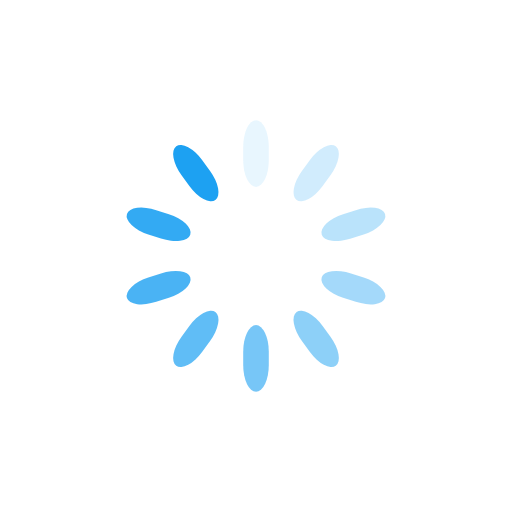
t = 0.00 s
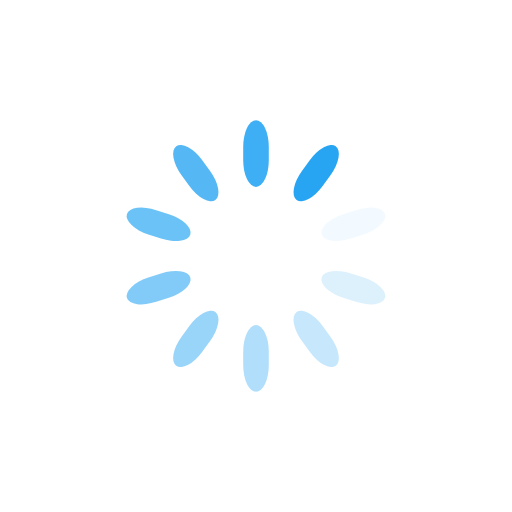
t = 0.34 s
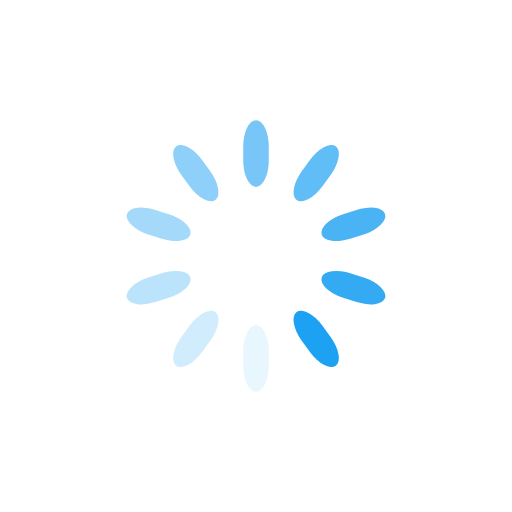
t = 0.68 s
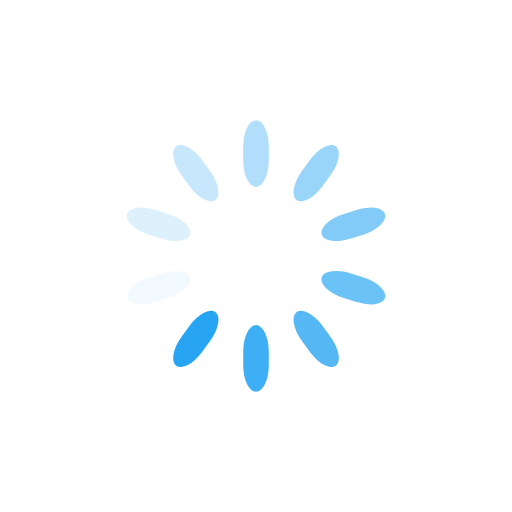
t = 1.01 s

The animated SVG that drew these frames (rendered in a browser with its animation timeline set to each time). Animation: 10 SMIL elements (animate=10); one cycle of 1.35 s, repeats indefinitely.

<?xml version="1.0" encoding="utf-8"?>
<svg xmlns="http://www.w3.org/2000/svg" xmlns:xlink="http://www.w3.org/1999/xlink" style="margin: auto; background: rgb(255, 255, 255); display: block; shape-rendering: auto;" width="98px" height="98px" viewBox="0 0 100 100" preserveAspectRatio="xMidYMid">
<g transform="rotate(0 50 50)">
  <rect x="47.5" y="23.5" rx="2.5" ry="5.2" width="5" height="13" fill="#1da1f2">
    <animate attributeName="opacity" values="1;0" keyTimes="0;1" dur="1.3513513513513513s" begin="-1.2162162162162162s" repeatCount="indefinite"></animate>
  </rect>
</g><g transform="rotate(36 50 50)">
  <rect x="47.5" y="23.5" rx="2.5" ry="5.2" width="5" height="13" fill="#1da1f2">
    <animate attributeName="opacity" values="1;0" keyTimes="0;1" dur="1.3513513513513513s" begin="-1.081081081081081s" repeatCount="indefinite"></animate>
  </rect>
</g><g transform="rotate(72 50 50)">
  <rect x="47.5" y="23.5" rx="2.5" ry="5.2" width="5" height="13" fill="#1da1f2">
    <animate attributeName="opacity" values="1;0" keyTimes="0;1" dur="1.3513513513513513s" begin="-0.9459459459459459s" repeatCount="indefinite"></animate>
  </rect>
</g><g transform="rotate(108 50 50)">
  <rect x="47.5" y="23.5" rx="2.5" ry="5.2" width="5" height="13" fill="#1da1f2">
    <animate attributeName="opacity" values="1;0" keyTimes="0;1" dur="1.3513513513513513s" begin="-0.8108108108108107s" repeatCount="indefinite"></animate>
  </rect>
</g><g transform="rotate(144 50 50)">
  <rect x="47.5" y="23.5" rx="2.5" ry="5.2" width="5" height="13" fill="#1da1f2">
    <animate attributeName="opacity" values="1;0" keyTimes="0;1" dur="1.3513513513513513s" begin="-0.6756756756756757s" repeatCount="indefinite"></animate>
  </rect>
</g><g transform="rotate(180 50 50)">
  <rect x="47.5" y="23.5" rx="2.5" ry="5.2" width="5" height="13" fill="#1da1f2">
    <animate attributeName="opacity" values="1;0" keyTimes="0;1" dur="1.3513513513513513s" begin="-0.5405405405405405s" repeatCount="indefinite"></animate>
  </rect>
</g><g transform="rotate(216 50 50)">
  <rect x="47.5" y="23.5" rx="2.5" ry="5.2" width="5" height="13" fill="#1da1f2">
    <animate attributeName="opacity" values="1;0" keyTimes="0;1" dur="1.3513513513513513s" begin="-0.4054054054054054s" repeatCount="indefinite"></animate>
  </rect>
</g><g transform="rotate(252 50 50)">
  <rect x="47.5" y="23.5" rx="2.5" ry="5.2" width="5" height="13" fill="#1da1f2">
    <animate attributeName="opacity" values="1;0" keyTimes="0;1" dur="1.3513513513513513s" begin="-0.27027027027027023s" repeatCount="indefinite"></animate>
  </rect>
</g><g transform="rotate(288 50 50)">
  <rect x="47.5" y="23.5" rx="2.5" ry="5.2" width="5" height="13" fill="#1da1f2">
    <animate attributeName="opacity" values="1;0" keyTimes="0;1" dur="1.3513513513513513s" begin="-0.13513513513513511s" repeatCount="indefinite"></animate>
  </rect>
</g><g transform="rotate(324 50 50)">
  <rect x="47.5" y="23.5" rx="2.5" ry="5.2" width="5" height="13" fill="#1da1f2">
    <animate attributeName="opacity" values="1;0" keyTimes="0;1" dur="1.3513513513513513s" begin="0s" repeatCount="indefinite"></animate>
  </rect>
</g>
<!-- [ldio] generated by https://loading.io/ --></svg>
